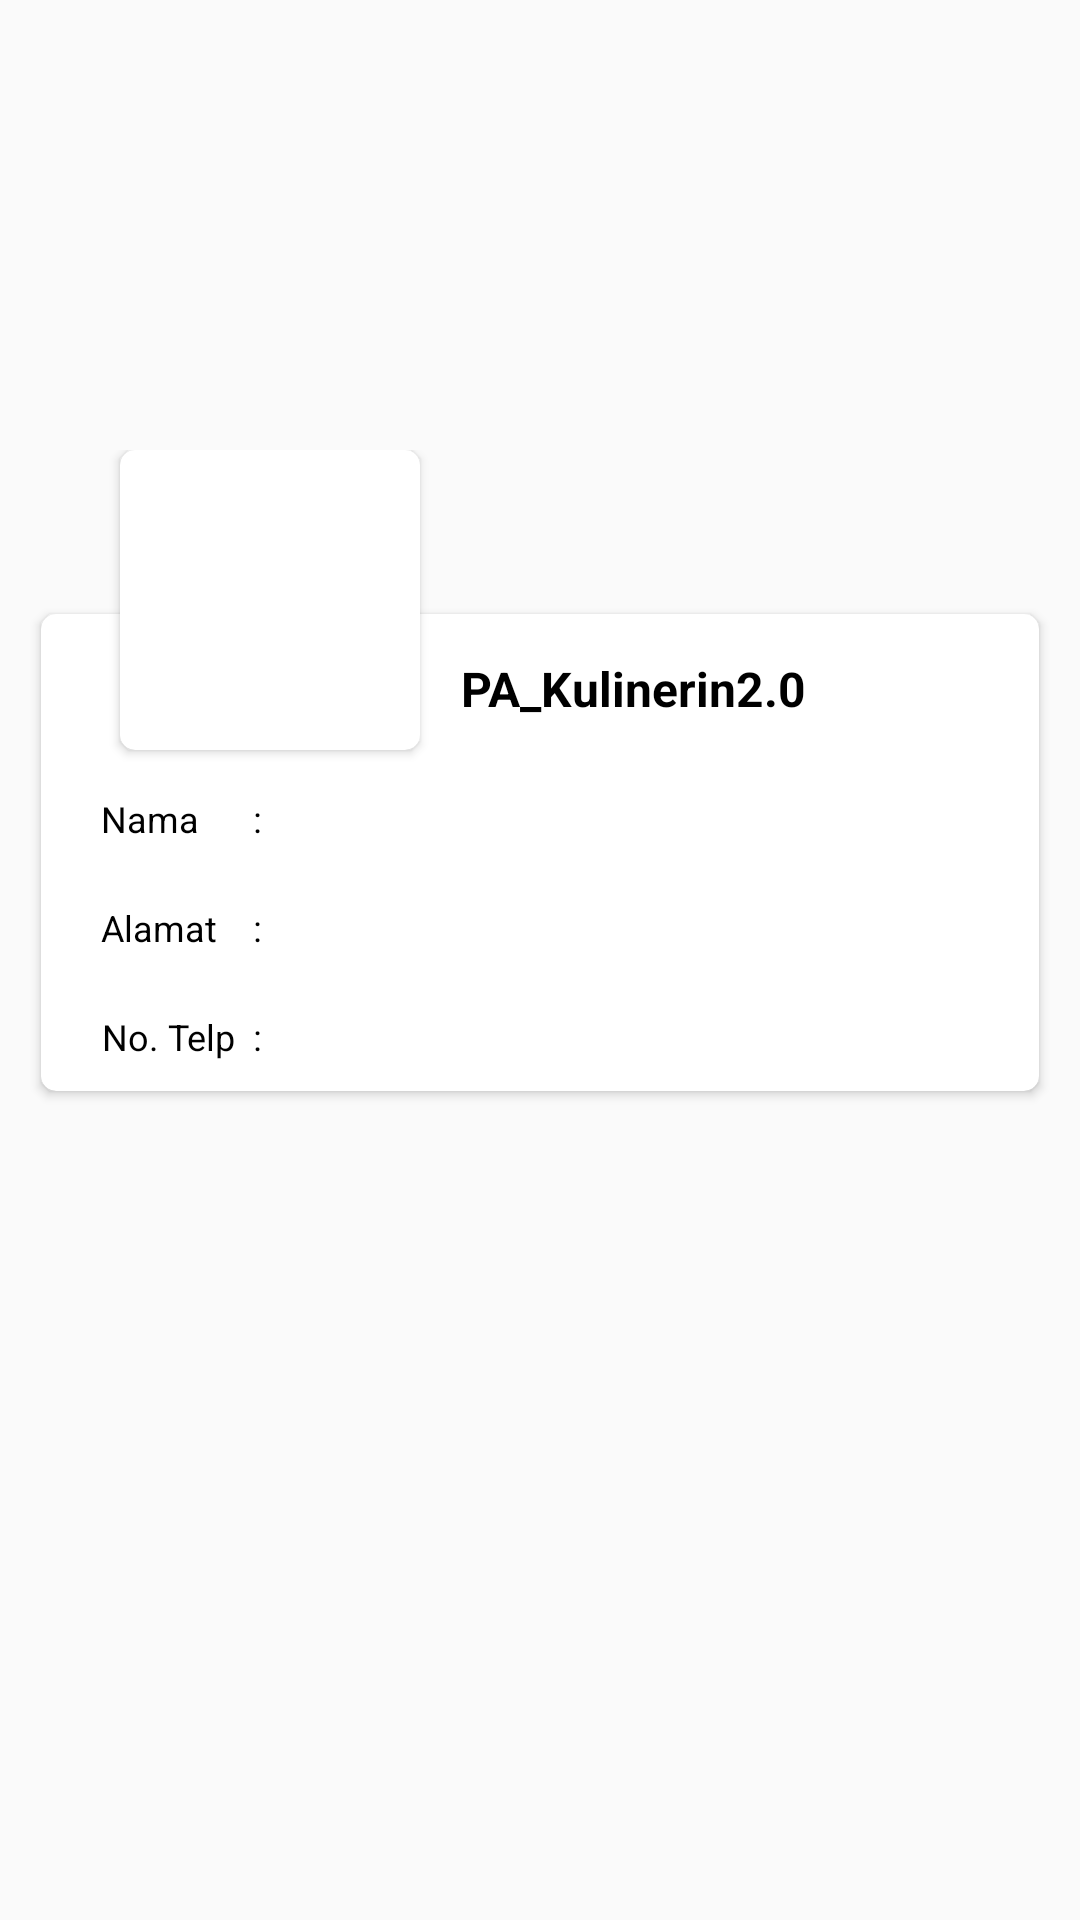

Produce the Android XML layout that renders to this screen, including the resource entries it uses.
<!-- AndroidManifest.xml: activity theme Theme.AppCompat.Light.NoActionBar -->
<!-- res/layout/restoran.xml -->
<?xml version="1.0" encoding="utf-8"?>
<FrameLayout xmlns:android="http://schemas.android.com/apk/res/android"
    xmlns:app="http://schemas.android.com/apk/res-auto"
    android:layout_width="match_parent"
    android:layout_height="wrap_content">

    <ImageView
        android:id="@+id/iv_fotoResto"
        android:layout_width="match_parent"
        android:layout_height="250dp"
        android:adjustViewBounds="true"
        android:scaleType="centerCrop"
        android:src="@drawable/e" />

    <LinearLayout
        android:layout_width="match_parent"
        android:layout_height="match_parent"
        android:layout_marginTop="150dp"
        android:orientation="vertical"
        android:paddingLeft="10dp"
        android:paddingRight="10dp">

        <FrameLayout
            android:layout_width="match_parent"
            android:layout_height="match_parent">

            <LinearLayout
                android:layout_width="match_parent"
                android:layout_height="wrap_content"
                android:orientation="vertical">

                <androidx.cardview.widget.CardView
                    android:layout_width="match_parent"
                    android:layout_height="match_parent"
                    android:layout_marginTop="50dp"
                    app:cardCornerRadius="5dp"
                    app:cardUseCompatPadding="true">

                    <LinearLayout
                        android:layout_width="match_parent"
                        android:layout_height="wrap_content"
                        android:orientation="vertical">

                        <LinearLayout
                            android:layout_width="match_parent"
                            android:layout_height="50dp"
                            android:gravity="center_vertical"
                            android:orientation="horizontal"
                            android:padding="10dp">

                            <TextView
                                android:id="@+id/tv_nick"
                                android:layout_width="wrap_content"
                                android:layout_height="wrap_content"
                                android:layout_marginStart="130dp"
                                android:singleLine="true"
                                android:text="@string/app_name"
                                android:textColor="@android:color/black"
                                android:textSize="16sp"
                                android:textStyle="bold" />

                        </LinearLayout>

                        <LinearLayout
                            android:layout_width="match_parent"
                            android:layout_height="wrap_content"
                            android:gravity="center_vertical"
                            android:orientation="horizontal"
                            android:padding="10dp">

                            <TextView
                                android:id="@+id/tv_namaRestoran"
                                android:layout_width="wrap_content"
                                android:layout_height="wrap_content"
                                android:layout_marginStart="10dp"

                                android:drawablePadding="10dp"
                                android:text="Nama      : "

                                android:gravity="center"
                                android:textColor="@android:color/black"
                                android:textSize="12sp" />
                            <TextView
                                android:id="@+id/tv_namaRestoran2"
                                android:layout_width="wrap_content"
                                android:layout_height="wrap_content"
                                android:layout_marginStart="10dp"
                                android:drawablePadding="10dp"
                                android:text=""
                                android:gravity="center"
                                android:textColor="@android:color/black"
                                android:textSize="12sp" />

                        </LinearLayout>
                        <LinearLayout
                            android:layout_width="match_parent"
                            android:layout_height="wrap_content"
                            android:gravity="center_vertical"
                            android:orientation="horizontal"
                            android:padding="10dp">

                            <TextView
                                android:id="@+id/alamat"
                                android:layout_width="wrap_content"
                                android:layout_height="wrap_content"
                                android:layout_marginStart="10dp"
                                android:drawablePadding="10dp"
                                android:text="Alamat    : "
                                android:gravity="center"
                                android:textColor="@android:color/black"
                                android:textSize="12sp" />
                            <TextView
                                android:id="@+id/tv_alamat2"
                                android:layout_width="wrap_content"
                                android:layout_height="wrap_content"
                                android:layout_marginStart="10dp"
                                android:drawablePadding="10dp"
                                android:text=""
                                android:gravity="center"
                                android:textColor="@android:color/black"
                                android:textSize="12sp" />

                        </LinearLayout>
                        <LinearLayout
                            android:layout_width="match_parent"
                            android:layout_height="wrap_content"
                            android:gravity="center_vertical"
                            android:orientation="horizontal"
                            android:padding="10dp">

                            <TextView
                                android:id="@+id/nohp"
                                android:layout_width="wrap_content"
                                android:layout_height="wrap_content"
                                android:layout_marginStart="10dp"

                                android:drawablePadding="10dp"
                                android:text="No. Telp  : "

                                android:gravity="center"
                                android:textColor="@android:color/black"
                                android:textSize="12sp" />
                            <TextView
                                android:id="@+id/tv_nohp2"
                                android:layout_width="wrap_content"
                                android:layout_height="wrap_content"
                                android:layout_marginStart="10dp"
                                android:drawablePadding="10dp"
                                android:text=""
                                android:gravity="center"
                                android:textColor="@android:color/black"
                                android:textSize="12sp" />

                        </LinearLayout>



                    </LinearLayout>

                </androidx.cardview.widget.CardView>

            </LinearLayout>

            <androidx.cardview.widget.CardView
                android:layout_width="100dp"
                android:layout_height="100dp"
                android:layout_marginStart="30dp"
                app:cardCornerRadius="5dp">

                <ImageView
                    android:id="@+id/iv_logoresto"
                    android:layout_width="match_parent"
                    android:layout_height="match_parent"
                    android:padding="10dp"
                    android:scaleType="centerCrop"
                    android:src="@drawable/simbol" />

            </androidx.cardview.widget.CardView>

        </FrameLayout>


    </LinearLayout>

</FrameLayout>
<!-- resources referenced by this layout -->
<resources>
  <string name="app_name">PA_Kulinerin2.0</string>
</resources>
